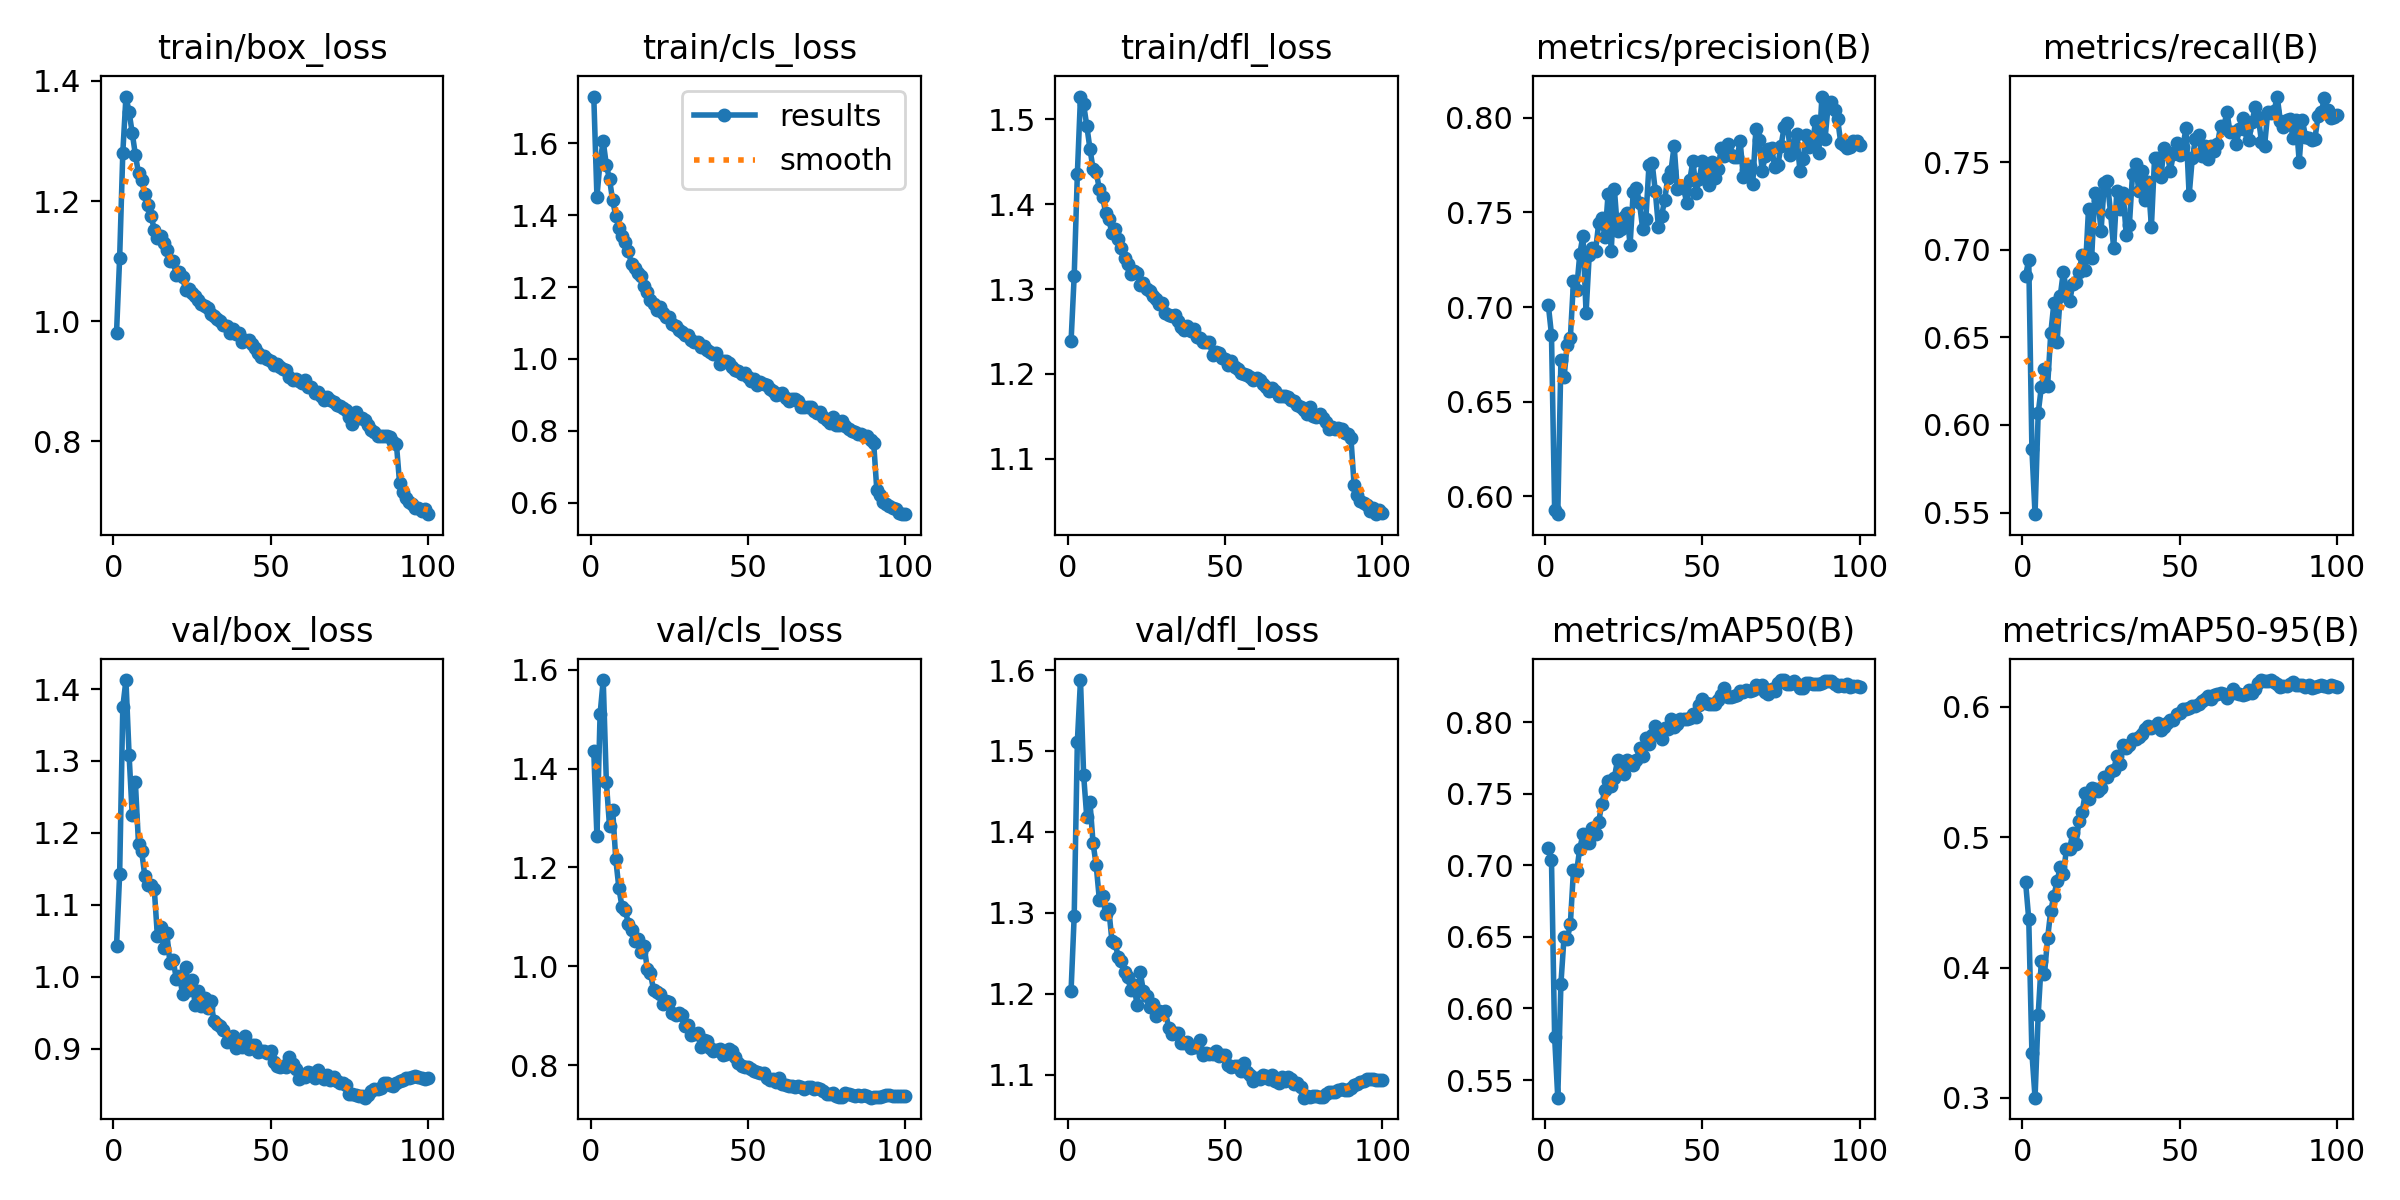

Values plotted in this chart, from the file beside it:
epoch, time, train/box_loss, train/cls_loss, train/dfl_loss, metrics/precision(B), metrics/recall(B), metrics/mAP50(B), metrics/mAP50-95(B), val/box_loss, val/cls_loss, val/dfl_loss, lr/pg0, lr/pg1, lr/pg2
1, 127.5, 0.9802, 1.73, 1.238, 0.701, 0.6853, 0.712, 0.4653, 1.042, 1.435, 1.203, 0.00333, 0.00333, 0.00333
2, 252, 1.106, 1.451, 1.316, 0.6854, 0.6942, 0.7037, 0.437, 1.143, 1.263, 1.297, 0.006597, 0.006597, 0.006597
3, 385.6, 1.28, 1.55, 1.436, 0.593, 0.5862, 0.5802, 0.3347, 1.375, 1.51, 1.512, 0.009799, 0.009799, 0.009799
4, 519.5, 1.374, 1.605, 1.527, 0.5906, 0.5491, 0.5377, 0.3002, 1.412, 1.579, 1.588, 0.009703, 0.009703, 0.009703
5, 643.8, 1.348, 1.539, 1.518, 0.6719, 0.6068, 0.6173, 0.3639, 1.308, 1.372, 1.47, 0.009604, 0.009604, 0.009604
6, 767.9, 1.313, 1.5, 1.493, 0.663, 0.6217, 0.65, 0.4048, 1.224, 1.284, 1.418, 0.009505, 0.009505, 0.009505
7, 892, 1.277, 1.441, 1.466, 0.6801, 0.6317, 0.6482, 0.3949, 1.27, 1.316, 1.438, 0.009406, 0.009406, 0.009406
8, 1017, 1.246, 1.398, 1.442, 0.6837, 0.6224, 0.659, 0.4227, 1.184, 1.216, 1.386, 0.009307, 0.009307, 0.009307
9, 1141, 1.234, 1.364, 1.438, 0.7137, 0.6523, 0.6968, 0.4436, 1.174, 1.157, 1.359, 0.009208, 0.009208, 0.009208
10, 1263, 1.212, 1.343, 1.418, 0.7093, 0.6696, 0.6958, 0.4548, 1.14, 1.119, 1.316, 0.009109, 0.009109, 0.009109
11, 1385, 1.194, 1.324, 1.409, 0.7279, 0.6473, 0.7117, 0.4661, 1.127, 1.114, 1.321, 0.00901, 0.00901, 0.00901
12, 1509, 1.175, 1.299, 1.39, 0.7377, 0.6733, 0.7215, 0.4769, 1.128, 1.086, 1.298, 0.008911, 0.008911, 0.008911
13, 1632, 1.152, 1.265, 1.382, 0.6968, 0.6875, 0.7209, 0.4713, 1.123, 1.073, 1.305, 0.008812, 0.008812, 0.008812
14, 1755, 1.138, 1.253, 1.366, 0.7274, 0.6761, 0.7155, 0.4911, 1.057, 1.05, 1.265, 0.008713, 0.008713, 0.008713
15, 1878, 1.141, 1.24, 1.371, 0.731, 0.6708, 0.7263, 0.4909, 1.07, 1.055, 1.263, 0.008614, 0.008614, 0.008614
16, 2001, 1.13, 1.23, 1.359, 0.7294, 0.6803, 0.722, 0.503, 1.041, 1.029, 1.245, 0.008515, 0.008515, 0.008515
17, 2123, 1.118, 1.203, 1.349, 0.7442, 0.6814, 0.7301, 0.495, 1.061, 1.041, 1.241, 0.008416, 0.008416, 0.008416
18, 2245, 1.101, 1.187, 1.337, 0.7471, 0.6874, 0.7431, 0.5125, 1.019, 0.9953, 1.227, 0.008317, 0.008317, 0.008317
19, 2368, 1.1, 1.164, 1.329, 0.7369, 0.6969, 0.7526, 0.5195, 1.024, 0.9854, 1.221, 0.008218, 0.008218, 0.008218
20, 2490, 1.077, 1.152, 1.318, 0.7598, 0.6886, 0.7586, 0.5339, 0.9975, 0.953, 1.205, 0.008119, 0.008119, 0.008119
21, 2613, 1.081, 1.136, 1.322, 0.7298, 0.7232, 0.755, 0.5291, 1.001, 0.9489, 1.211, 0.00802, 0.00802, 0.00802
22, 2735, 1.073, 1.143, 1.32, 0.7623, 0.6953, 0.7611, 0.5373, 0.9767, 0.9442, 1.185, 0.007921, 0.007921, 0.007921
23, 2858, 1.052, 1.129, 1.305, 0.7403, 0.7321, 0.7735, 0.5372, 1.013, 0.9234, 1.227, 0.007822, 0.007822, 0.007822
24, 2981, 1.054, 1.117, 1.307, 0.7414, 0.7282, 0.7671, 0.5354, 0.9824, 0.9288, 1.203, 0.007723, 0.007723, 0.007723
25, 3103, 1.048, 1.116, 1.3, 0.7477, 0.7109, 0.764, 0.5377, 0.9959, 0.9272, 1.197, 0.007624, 0.007624, 0.007624
26, 3226, 1.042, 1.098, 1.297, 0.7495, 0.7379, 0.7737, 0.5459, 0.9616, 0.9056, 1.184, 0.007525, 0.007525, 0.007525
27, 3349, 1.035, 1.091, 1.292, 0.7328, 0.7391, 0.7719, 0.5461, 0.9808, 0.9011, 1.188, 0.007426, 0.007426, 0.007426
28, 3472, 1.029, 1.08, 1.288, 0.7609, 0.7211, 0.7702, 0.5505, 0.96, 0.906, 1.173, 0.007327, 0.007327, 0.007327
29, 3595, 1.026, 1.075, 1.282, 0.763, 0.7009, 0.7732, 0.5514, 0.97, 0.9023, 1.179, 0.007228, 0.007228, 0.007228
30, 3717, 1.023, 1.066, 1.283, 0.7548, 0.7334, 0.7819, 0.5619, 0.9572, 0.8796, 1.176, 0.007129, 0.007129, 0.007129
31, 3841, 1.012, 1.066, 1.272, 0.7412, 0.7232, 0.7763, 0.5559, 0.9659, 0.8805, 1.178, 0.00703, 0.00703, 0.00703
32, 3963, 1.009, 1.052, 1.27, 0.7462, 0.7321, 0.7886, 0.5705, 0.9387, 0.8602, 1.158, 0.006931, 0.006931, 0.006931
33, 4086, 1.004, 1.047, 1.268, 0.7748, 0.7084, 0.7846, 0.5685, 0.9344, 0.8637, 1.151, 0.006832, 0.006832, 0.006832
34, 4209, 1, 1.047, 1.27, 0.7762, 0.7143, 0.7911, 0.5702, 0.9315, 0.8643, 1.152, 0.006733, 0.006733, 0.006733
35, 4330, 0.9934, 1.033, 1.263, 0.7614, 0.7433, 0.7972, 0.5752, 0.9261, 0.836, 1.151, 0.006634, 0.006634, 0.006634
36, 4453, 0.9919, 1.035, 1.255, 0.7425, 0.7489, 0.7916, 0.5752, 0.9099, 0.851, 1.139, 0.006535, 0.006535, 0.006535
37, 4576, 0.9807, 1.026, 1.252, 0.7479, 0.7334, 0.7885, 0.5768, 0.9142, 0.8488, 1.139, 0.006436, 0.006436, 0.006436
38, 4700, 0.9863, 1.02, 1.257, 0.7567, 0.7447, 0.7958, 0.5788, 0.9185, 0.8344, 1.14, 0.006337, 0.006337, 0.006337
39, 4822, 0.9786, 1.014, 1.251, 0.7683, 0.7282, 0.795, 0.5828, 0.9013, 0.8282, 1.133, 0.006238, 0.006238, 0.006238
40, 4945, 0.9801, 1.016, 1.253, 0.7719, 0.7384, 0.8023, 0.5852, 0.9065, 0.8311, 1.134, 0.006139, 0.006139, 0.006139
41, 5068, 0.9661, 0.9874, 1.244, 0.7851, 0.7132, 0.7968, 0.5833, 0.903, 0.8329, 1.134, 0.00604, 0.00604, 0.00604
42, 5191, 0.9686, 0.9937, 1.243, 0.7624, 0.7521, 0.7988, 0.5853, 0.9174, 0.8206, 1.142, 0.005941, 0.005941, 0.005941
43, 5313, 0.9686, 0.9943, 1.237, 0.7638, 0.7525, 0.8024, 0.5874, 0.9003, 0.8234, 1.124, 0.005842, 0.005842, 0.005842
44, 5436, 0.9619, 0.9899, 1.238, 0.7628, 0.7412, 0.8024, 0.5822, 0.9061, 0.8318, 1.127, 0.005743, 0.005743, 0.005743
45, 5558, 0.9555, 0.9786, 1.237, 0.755, 0.7578, 0.8018, 0.5847, 0.9055, 0.8281, 1.125, 0.005644, 0.005644, 0.005644
46, 5681, 0.9473, 0.9698, 1.222, 0.7673, 0.7556, 0.803, 0.5872, 0.8952, 0.8163, 1.125, 0.005545, 0.005545, 0.005545
47, 5803, 0.9403, 0.9673, 1.226, 0.7773, 0.745, 0.8056, 0.5898, 0.8977, 0.8053, 1.129, 0.005446, 0.005446, 0.005446
48, 5925, 0.9428, 0.9594, 1.224, 0.7604, 0.7545, 0.8032, 0.5899, 0.8972, 0.7988, 1.123, 0.005347, 0.005347, 0.005347
49, 6047, 0.9368, 0.9611, 1.219, 0.7676, 0.7612, 0.8118, 0.5943, 0.8942, 0.7959, 1.124, 0.005248, 0.005248, 0.005248
50, 6170, 0.9347, 0.9513, 1.218, 0.7773, 0.7539, 0.8158, 0.5949, 0.8974, 0.7963, 1.124, 0.005149, 0.005149, 0.005149
51, 6292, 0.9265, 0.9393, 1.211, 0.7708, 0.7584, 0.8134, 0.5981, 0.8822, 0.7917, 1.112, 0.00505, 0.00505, 0.00505
52, 6415, 0.9296, 0.9455, 1.215, 0.7644, 0.7695, 0.8127, 0.598, 0.8766, 0.7873, 1.11, 0.004951, 0.004951, 0.004951
53, 6538, 0.9236, 0.9279, 1.208, 0.7765, 0.731, 0.8123, 0.5993, 0.8751, 0.7857, 1.111, 0.004852, 0.004852, 0.004852
54, 6661, 0.9212, 0.9355, 1.205, 0.7679, 0.7522, 0.8128, 0.6005, 0.8756, 0.7845, 1.11, 0.004753, 0.004753, 0.004753
55, 6783, 0.9182, 0.9296, 1.201, 0.7728, 0.7631, 0.8154, 0.6001, 0.8753, 0.7833, 1.105, 0.004654, 0.004654, 0.004654
56, 6906, 0.9077, 0.9286, 1.2, 0.7838, 0.7656, 0.8189, 0.6019, 0.8892, 0.7739, 1.114, 0.004555, 0.004555, 0.004555
57, 7029, 0.9028, 0.9172, 1.199, 0.7798, 0.7533, 0.8237, 0.6045, 0.8792, 0.7694, 1.104, 0.004456, 0.004456, 0.004456
58, 7152, 0.9043, 0.9101, 1.197, 0.7862, 0.7589, 0.8174, 0.606, 0.8722, 0.7713, 1.099, 0.004357, 0.004357, 0.004357
59, 7274, 0.901, 0.8991, 1.193, 0.7801, 0.7517, 0.8173, 0.6078, 0.858, 0.7659, 1.092, 0.004258, 0.004258, 0.004258
60, 7396, 0.8965, 0.9029, 1.195, 0.779, 0.7589, 0.818, 0.6061, 0.8634, 0.7745, 1.095, 0.004159, 0.004159, 0.004159
... 40 more rows
